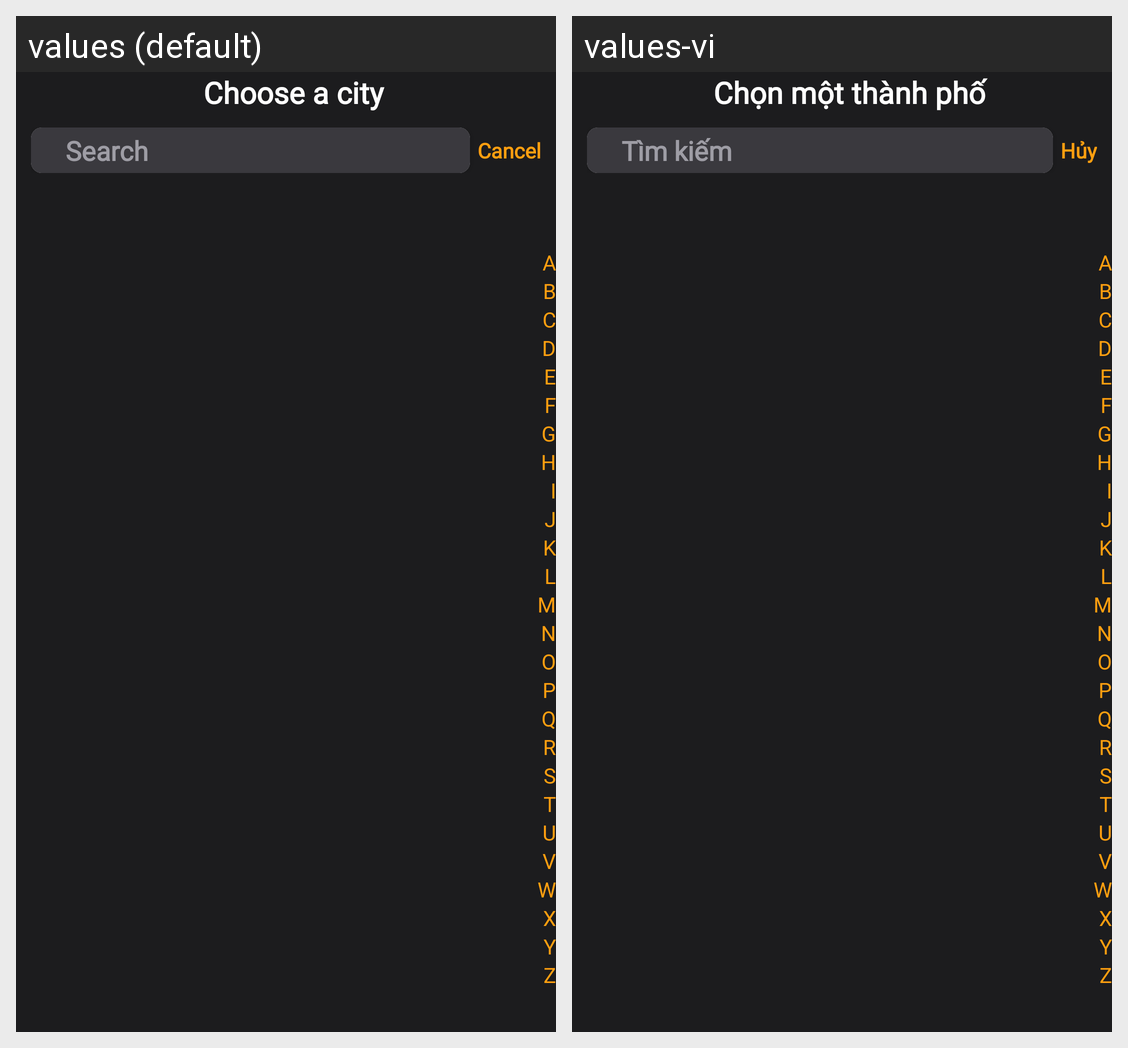

Strings drawn on this Android screen and how each of the app's shown locales translates them:
Android screen res/layout/fragment_list_timezone.xml rendered under 2 locales, left to right: values (default), values-vi. Device: Nexus 5 (rendered at 1080×1920; each locale shown at half size, 540×960, under a caption strip naming it); theme Theme.Clock.
Strings drawn on this screen, with the default value and each locale's value (text and hints the layout hard-codes, and strings that could not be matched under every locale, appear in the picture but are not listed):

choose_city
  values: Choose a city
  values-vi: Chọn một thành phố

search
  values: Search
  values-vi: Tìm kiếm

cancel
  values: Cancel
  values-vi: Hủy
